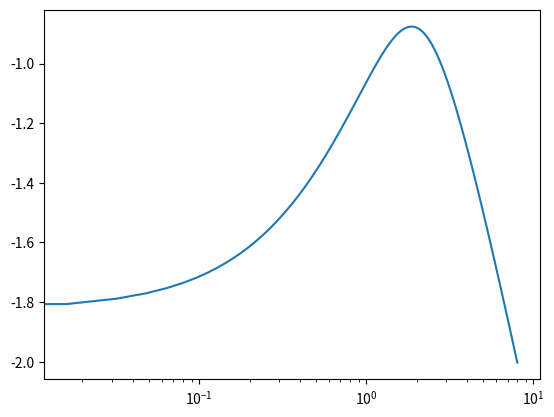

The matplotlib source for this figure:
import numpy as np
import matplotlib.pyplot as plt
import scipy.integrate as integrate

def psi(z):
    return 0.015*(1+z)**2.7/(1.+((1+z)/2.9)**5.6)

def Ez(z):
    return np.sqrt(Om*(1.+z)**3+(1.-Om)) 

def integrand(z):
    return -psi(z)/(H0*(1.+z)*Ez(z))
    
global Om, H0
Om = 0.3; H0 = 70.e5/3.086e24/3600./24./365. #Hubble constant in yr^-1
num = 500
z = np.linspace(0., 8., num)
MspercV = np.zeros((num,2))
for i in range(num):
    MspercV[i,:] = integrate.quad(integrand,10000.,z[i])

#plt.plot(z,MspercV[:,0])
#plt.plot(z[1:num],-np.diff(MspercV[:,0]))
plt.plot(z,np.log10(psi(z)))
#plt.xlim([0.,8])
plt.xscale('log')
#plt.yscale('log')
plt.show()